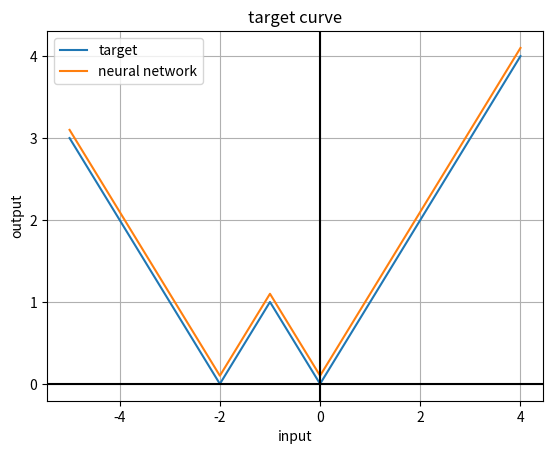

Write the Python code that produced this figure.
import matplotlib.pyplot as plt

def relu(x):
    return max(x, 0)

def target(x):
    return abs(abs(x + 1) - 1)

def neural_network(x):
    h1 = relu(-2*x - 4)
    h2 = relu(-2*x - 2)
    h3 = relu(-x)
    h4 = relu(x)
    return relu(h1 - h2 + h3 + h4)

if __name__ == '__main__':
    plt.figure()
    epsilon = 0.1
    plt.plot([x for x in range(-5, 5)], 
             [target(x) for x in range(-5, 5)])
    plt.plot([x for x in range(-5, 5)], 
             [neural_network(x) + epsilon for x in range(-5, 5)])
    plt.legend(["target", "neural network"])
    plt.axhline(y=0, color='k')
    plt.axvline(x=0, color='k')
    plt.title("target curve")
    plt.xlabel("input")
    plt.ylabel("output")
    plt.grid()
    plt.savefig("target-curve.png")
    plt.clf()
